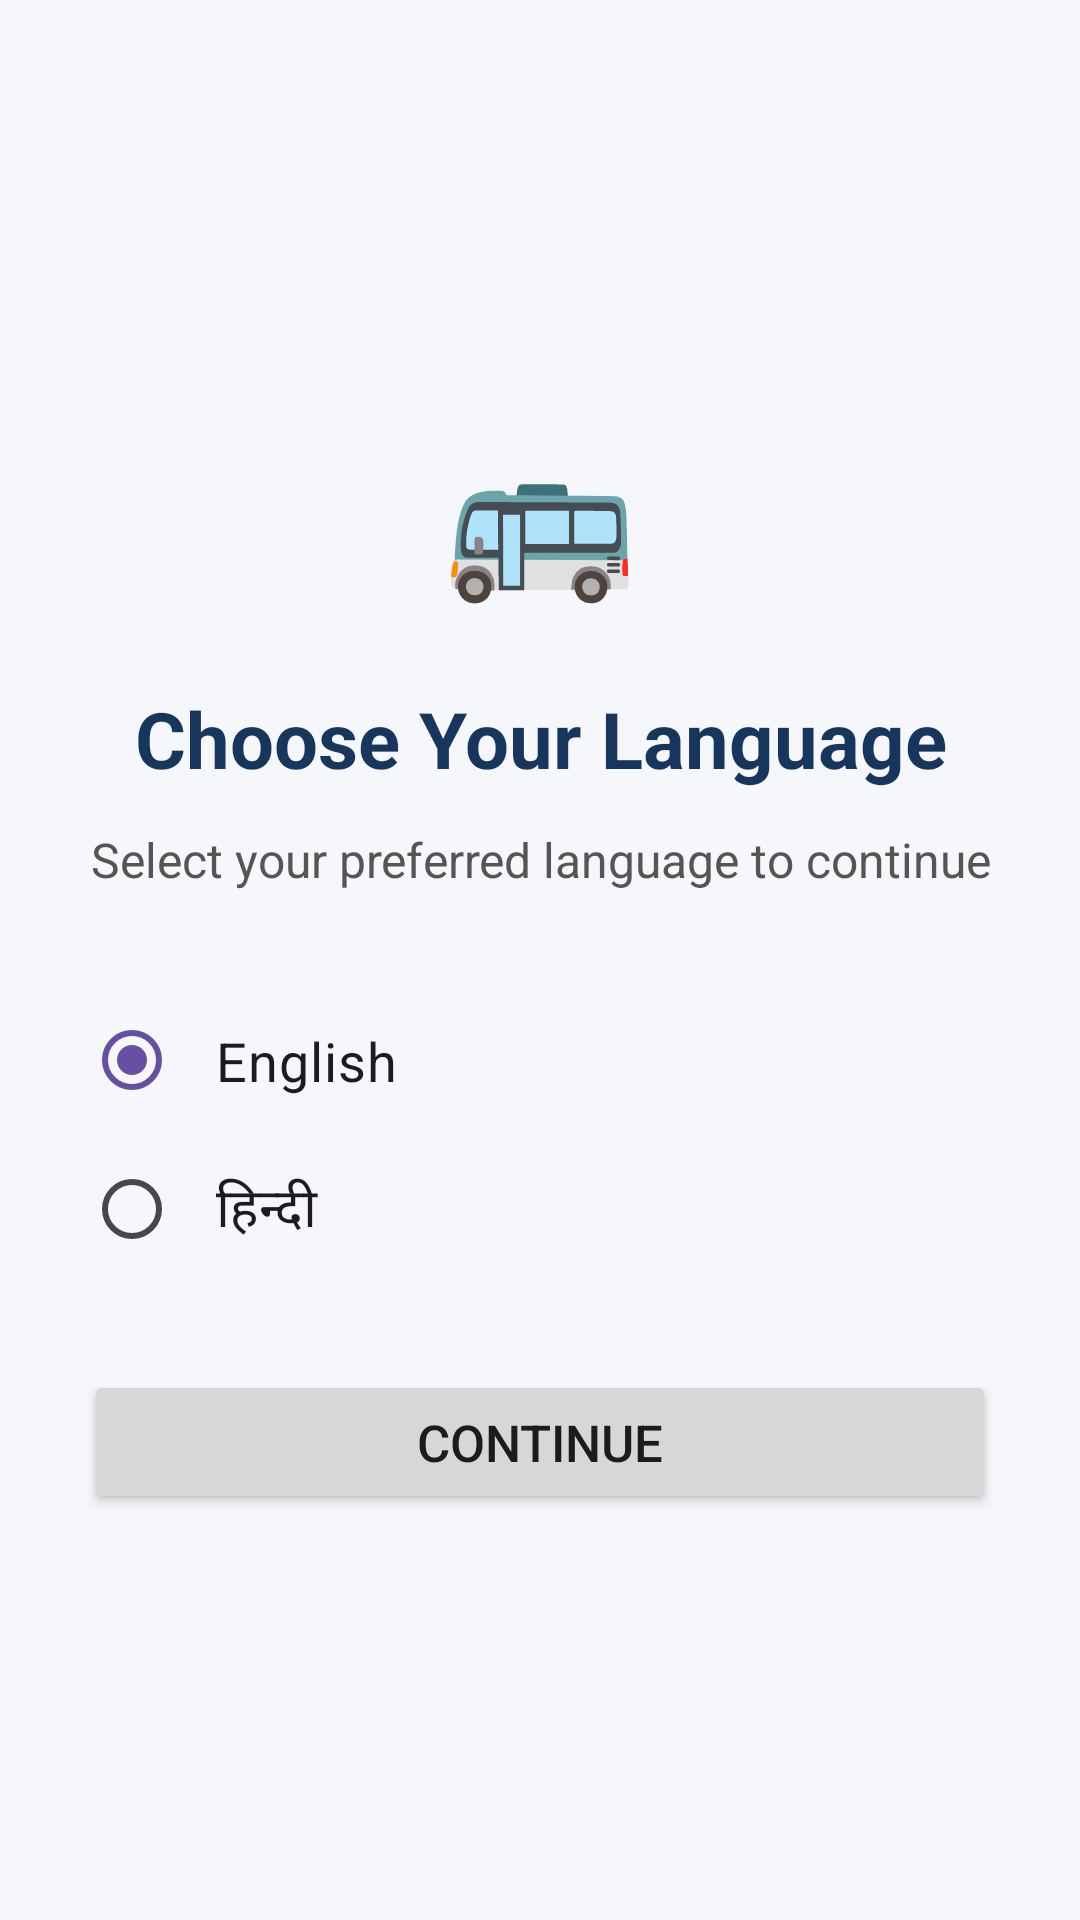

Android layout source for this screen:
<!-- AndroidManifest.xml: application theme Theme.UPSRTCSmartBusTracker -->
<!-- res/layout/activity_main.xml -->
<?xml version="1.0" encoding="utf-8"?>
<androidx.constraintlayout.widget.ConstraintLayout
    xmlns:android="http://schemas.android.com/apk/res/android"
    xmlns:app="http://schemas.android.com/apk/res-auto"
    xmlns:tools="http://schemas.android.com/tools"
    android:id="@+id/main"
    android:layout_width="match_parent"
    android:layout_height="match_parent"
    android:background="#F5F7FA"
    tools:context=".MainActivity">

    <LinearLayout
        android:layout_width="match_parent"
        android:layout_height="wrap_content"
        android:orientation="vertical"
        android:gravity="center_horizontal"
        android:padding="28dp"
        app:layout_constraintTop_toTopOf="parent"
        app:layout_constraintBottom_toBottomOf="parent"
        app:layout_constraintStart_toStartOf="parent"
        app:layout_constraintEnd_toEndOf="parent">

        <TextView
            android:layout_width="wrap_content"
            android:layout_height="wrap_content"
            android:text="🚌"
            android:textSize="52sp"
            android:layout_marginBottom="24dp"/>

        <TextView
            android:layout_width="match_parent"
            android:layout_height="wrap_content"
            android:text="@string/choose_language"
            android:textSize="26sp"
            android:textStyle="bold"
            android:textColor="#17365D"
            android:gravity="center"
            android:layout_marginBottom="12dp"/>

        <TextView
            android:layout_width="match_parent"
            android:layout_height="wrap_content"
            android:text="@string/select_language_message"
            android:textSize="16sp"
            android:textColor="#555555"
            android:gravity="center"
            android:layout_marginBottom="32dp"/>

        <RadioGroup
            android:id="@+id/languageRadioGroup"
            android:layout_width="match_parent"
            android:layout_height="wrap_content"
            android:orientation="vertical">

            <RadioButton
                android:id="@+id/englishRadio"
                android:layout_width="match_parent"
                android:layout_height="wrap_content"
                android:text="@string/english"
                android:textSize="18sp"
                android:padding="12dp"
                android:checked="true"/>

            <RadioButton
                android:id="@+id/hindiRadio"
                android:layout_width="match_parent"
                android:layout_height="wrap_content"
                android:padding="12dp"
                android:text="@string/hindi"
                android:textSize="18sp" />

        </RadioGroup>

        <Button
            android:id="@+id/continueButton"
            android:layout_width="match_parent"
            android:layout_height="wrap_content"
            android:text="@string/continue_button"
            android:textSize="17sp"
            android:layout_marginTop="28dp"/>

    </LinearLayout>

</androidx.constraintlayout.widget.ConstraintLayout>
<!-- resources referenced by this layout -->
<resources>
  <string name="choose_language">Choose Your Language</string>
  <string name="continue_button">Continue</string>
  <string name="english">English</string>
  <string name="hindi">हिन्दी</string>
  <string name="select_language_message">Select your preferred language to continue</string>
  <style name="Theme.UPSRTCSmartBusTracker" parent="Base.Theme.UPSRTCSmartBusTracker" />
  <style name="Base.Theme.UPSRTCSmartBusTracker" parent="Theme.Material3.DayNight.NoActionBar">
          
          
      </style>
</resources>
